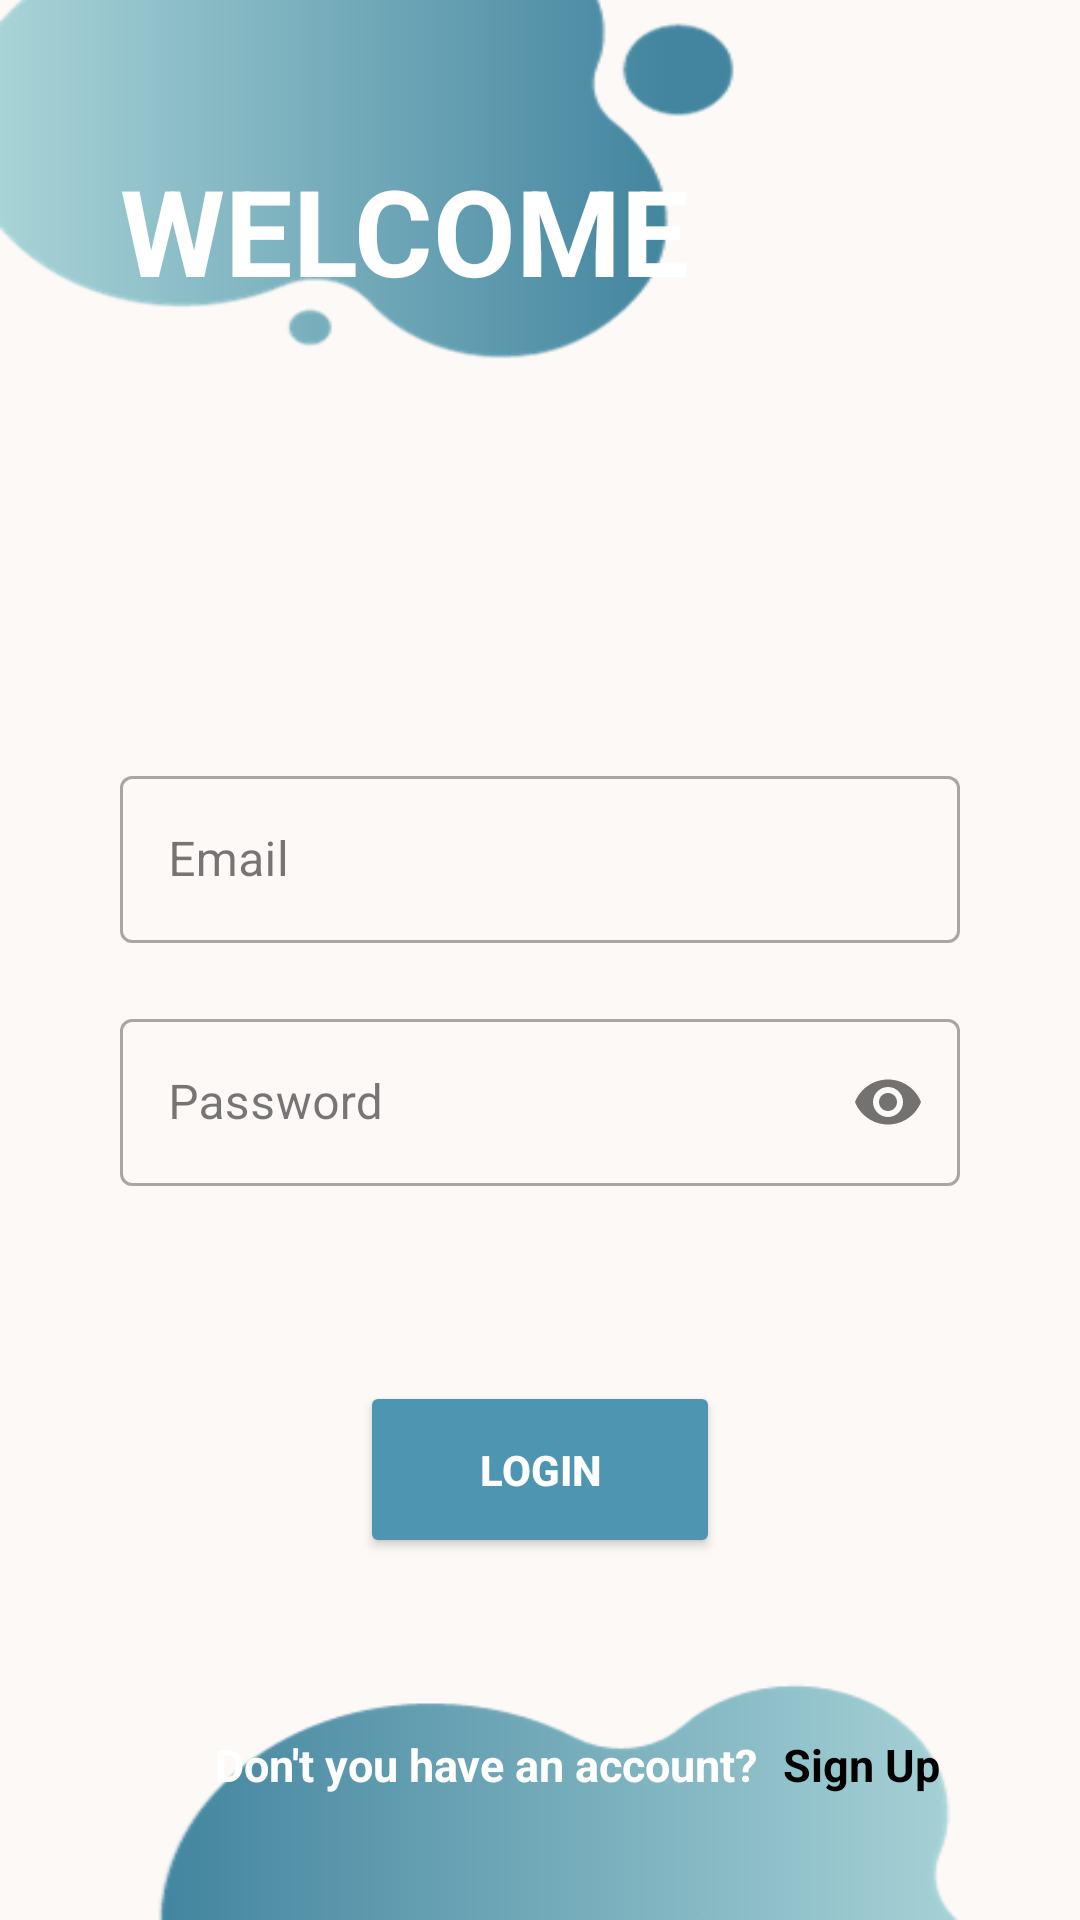

This screen was rendered from an Android layout file. Write that file and the resources it references.
<!-- AndroidManifest.xml: application theme Theme.Nafs -->
<!-- res/layout/activity_login.xml -->
<?xml version="1.0" encoding="utf-8"?>
<LinearLayout xmlns:android="http://schemas.android.com/apk/res/android"
    xmlns:app="http://schemas.android.com/apk/res-auto"
    xmlns:tools="http://schemas.android.com/tools"
    android:layout_width="match_parent"
    android:layout_height="match_parent"
    android:paddingTop="50dp"
    android:paddingLeft="40dp"
    android:paddingRight="40dp"
    android:paddingBottom="10dp"
    tools:context=".Login"
    android:orientation="vertical"
    android:background="@drawable/bg">

    <TextView
        android:id="@+id/textView"
        android:layout_width="wrap_content"
        android:layout_height="wrap_content"
        android:text="WELCOME"
        android:textColor="@color/white"
        android:textSize="40dp"
        android:textStyle="bold" />

    <com.google.android.material.textfield.TextInputLayout
        android:layout_width="match_parent"
        android:layout_height="wrap_content"
        android:layout_marginTop="150dp"
        style="@style/Widget.MaterialComponents.TextInputLayout.OutlinedBox">

        <com.google.android.material.textfield.TextInputEditText
            android:id="@+id/email"
            android:layout_width="match_parent"
            android:layout_height="wrap_content"
            android:hint="Email"
            android:inputType="textEmailAddress" />

    </com.google.android.material.textfield.TextInputLayout>

    <com.google.android.material.textfield.TextInputLayout
        android:layout_width="match_parent"
        android:layout_height="wrap_content"
        android:layout_marginTop="20dp"
        app:passwordToggleEnabled="true"
        style="@style/Widget.MaterialComponents.TextInputLayout.OutlinedBox">

        <com.google.android.material.textfield.TextInputEditText
            android:id="@+id/password"
            android:layout_width="match_parent"
            android:layout_height="wrap_content"
            android:hint="Password"
            android:inputType="textPassword" />

    </com.google.android.material.textfield.TextInputLayout>


    <Button
        android:id="@+id/login"
        android:layout_width="match_parent"
        android:layout_height="59dp"
        android:layout_marginHorizontal="80dp"
        android:layout_marginTop="65dp"
        android:backgroundTint="#4E95B1"
        android:text="LOGIN"
        android:textColor="@color/white"
        android:textStyle="bold" />

    <androidx.constraintlayout.widget.ConstraintLayout
        android:layout_width="match_parent"
        android:layout_height="match_parent">

        <LinearLayout
            android:layout_width="match_parent"
            android:layout_height="50dp"
            android:gravity="center"
            android:orientation="horizontal"
            app:layout_constraintBottom_toBottomOf="parent"
            app:layout_constraintTop_toTopOf="parent"
            app:layout_constraintVertical_bias="0.968"
            tools:layout_editor_absoluteX="0dp">

            <TextView
                android:layout_width="wrap_content"
                android:layout_height="50dp"
                android:layout_marginLeft="25dp"
                android:text="Don't you have an account? "
                android:textAlignment="center"
                android:textColor="@color/white"
                android:textSize="15sp"
                android:textStyle="bold" />

            <TextView
                android:id="@+id/sign_up"
                android:layout_width="wrap_content"
                android:layout_height="50dp"
                android:layout_marginLeft="5dp"
                android:onClick="Register"
                android:text="Sign Up"
                android:textAlignment="center"
                android:textColor="@color/black"
                android:textSize="15sp"
                android:textStyle="bold" />

        </LinearLayout>

    </androidx.constraintlayout.widget.ConstraintLayout>

    <DatePicker
        android:id="@+id/datePicker"
        android:layout_width="wrap_content"
        android:layout_height="wrap_content"
        android:visibility="gone" />

</LinearLayout>
<!-- resources referenced by this layout -->
<resources>
  <color name="black">#FF000000</color>
  <color name="white">#FFFFFFFF</color>
  <!-- drawable bg: png bitmap (drawable, 15964 bytes) -->
  <style name="Theme.Nafs" parent="Base.Theme.Nafs" />
  <style name="Base.Theme.Nafs" parent="Theme.Material3.DayNight.NoActionBar">
          
          
          <item name="android:statusBarColor">@color/darkBlue</item>
      </style>
  <color name="darkBlue">#43859F</color>
</resources>
